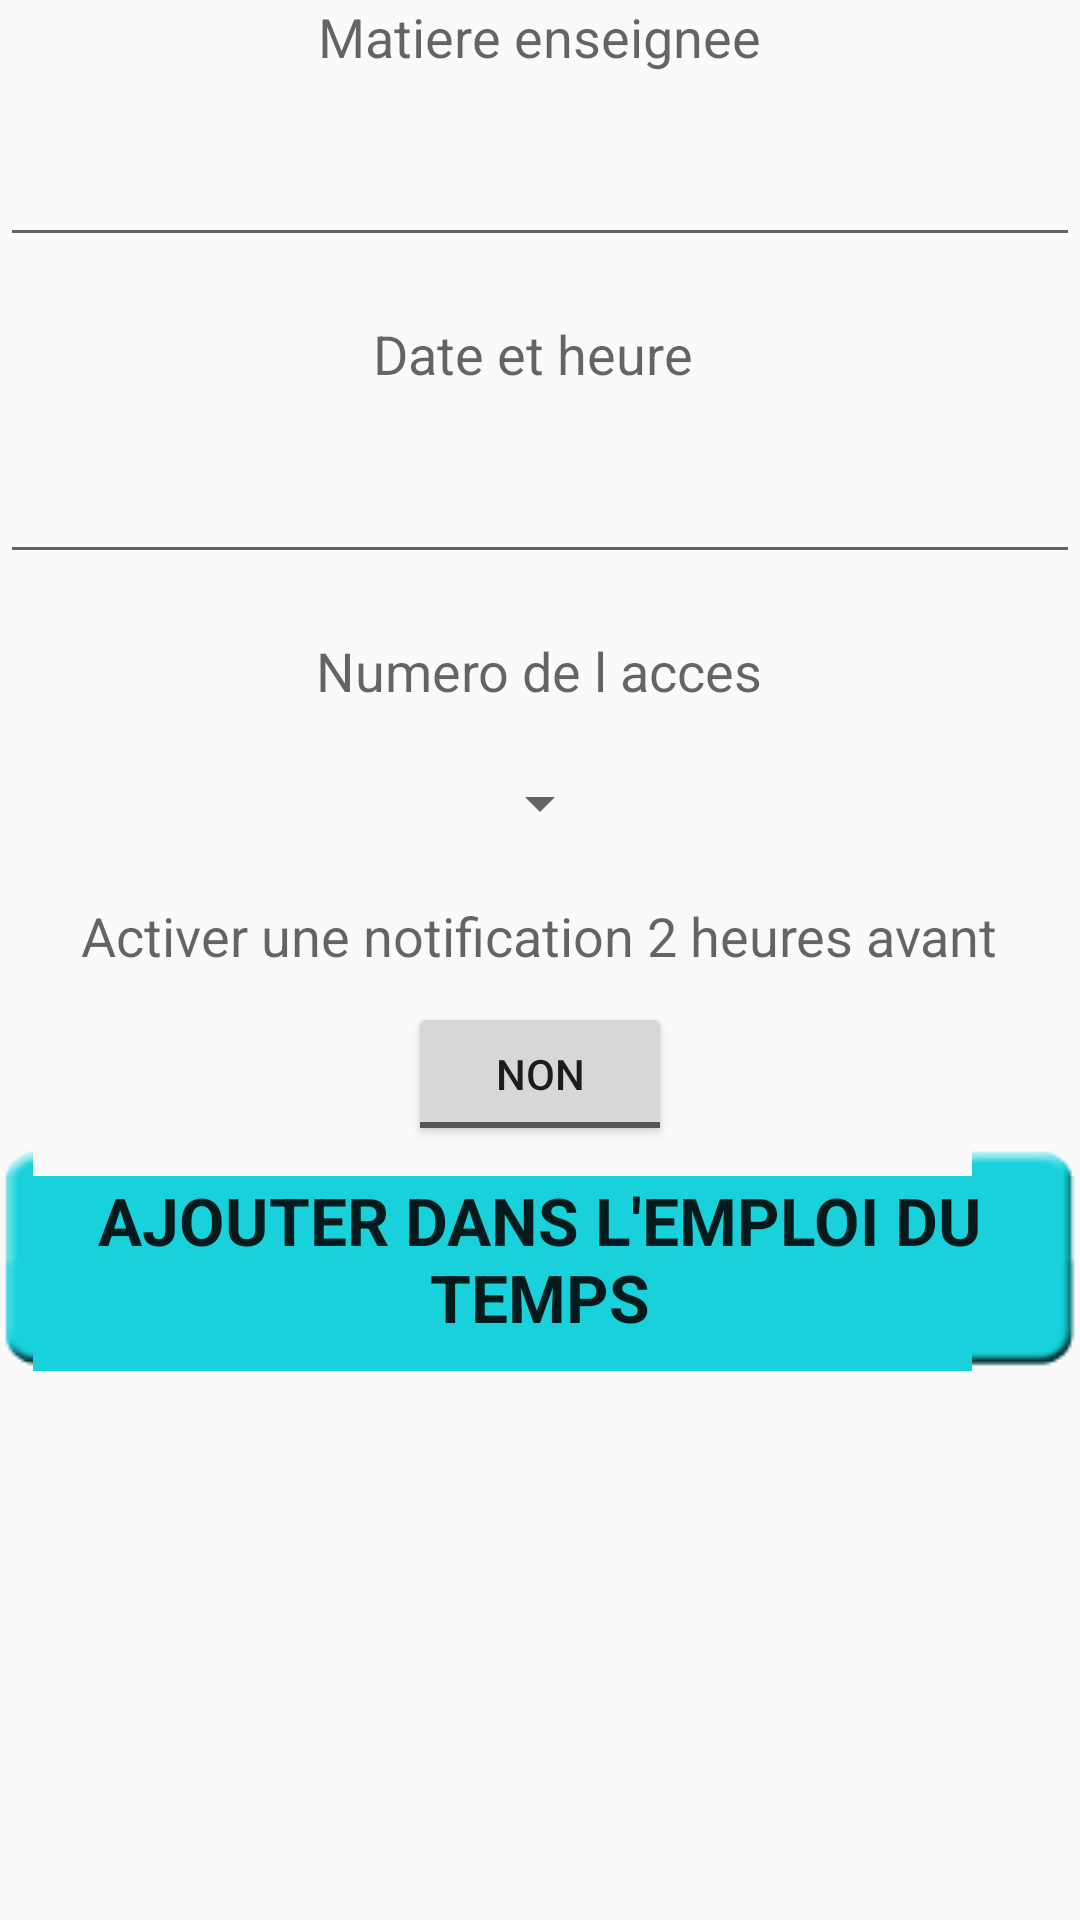

Write the Android layout XML for this screen, with the resource values it uses.
<!-- AndroidManifest.xml: application theme AppTheme -->
<!-- res/layout/my_alarm.xml -->
<?xml version="1.0" encoding="utf-8"?>
<LinearLayout xmlns:android="http://schemas.android.com/apk/res/android"
    android:orientation="vertical" android:layout_width="match_parent"
    android:layout_height="match_parent">

    <TextView
        android:layout_width="wrap_content"
        android:layout_height="wrap_content"
        android:text="Matiere enseignee"
        android:textAppearance="?android:textAppearanceMedium"
        android:id="@+id/matiereText"
        android:layout_marginBottom="20dp"
        android:layout_gravity="center_horizontal" />

    <EditText
        android:layout_width="match_parent"
        android:layout_height="wrap_content"
        android:id="@+id/editMatiere"
        android:layout_marginBottom="20dp"
        android:layout_gravity="center_horizontal" />

    <TextView
        android:layout_width="wrap_content"
        android:layout_height="wrap_content"
        android:text="Date et heure "
        android:textAppearance="?android:textAppearanceMedium"
        android:id="@+id/dateText"
        android:layout_marginBottom="20dp"
        android:layout_gravity="center_horizontal" />

    <EditText
        android:layout_width="match_parent"
        android:layout_height="wrap_content"
        android:id="@+id/editDate"
        android:layout_gravity="center_horizontal"
        android:layout_marginBottom="20dp"
        android:onClick="dateOnClick" />

    <TextView
        android:layout_width="wrap_content"
        android:layout_height="wrap_content"
        android:textAppearance="?android:textAppearanceMedium"
        android:text="Numero de l acces"
        android:id="@+id/roomText"
        android:layout_marginBottom="20dp"
        android:layout_gravity="center_horizontal" />

    <Spinner
        android:layout_width="wrap_content"
        android:layout_height="wrap_content"
        android:id="@+id/spinner"
        android:layout_gravity="center_horizontal"
        android:layout_marginBottom="20dp"
        />

    <TextView
        android:layout_width="wrap_content"
        android:layout_height="wrap_content"
        android:textAppearance="?android:textAppearanceMedium"
        android:text="Activer une notification 2 heures avant"
        android:id="@+id/alarmText"
        android:layout_marginBottom="10dp"
        android:layout_gravity="center_horizontal" />

    <ToggleButton
        android:layout_width="wrap_content"
        android:layout_height="wrap_content"
        android:text="alarm 1"
        android:layout_gravity="center_horizontal"
        android:id="@+id/toggleAlarm" android:checked="false"
        android:textOff="Non" android:textOn="Oui"/>

    <Button
        style="@style/bluebutton"
        android:text="AJOUTER DANS L'EMPLOI DU TEMPS"
        android:id="@+id/buttonRegister"
        android:layout_marginBottom="30dp"
        android:onClick="registerData"
        android:layout_gravity="center_horizontal" />


</LinearLayout>
<!-- resources referenced by this layout -->
<resources>
  <style name="bluebutton">
          <item name="android:background">@drawable/biseau_bleupress</item>
          <item name="android:textAppearance">?android:textAppearanceLarge</item>
          <item name="android:layout_width">wrap_content</item>
          <item name="android:layout_height">wrap_content</item>
          <item name="android:textStyle">bold</item>
          <item name="android:padding">10dp</item>
  
      </style>
  <style name="bluebutton.petit">
          <item name="android:padding">5dp</item>
          <item name="android:textAppearance">?android:textAppearanceSmall</item>
          <item name="android:textColor">#ffffff</item>
      </style>
  <style name="AppTheme" parent="AppTheme.Base">
          <item name="colorPrimary">@color/colorPrimary</item>
          <item name="colorPrimaryDark">@color/colorPrimaryDark</item>
          <item name="colorAccent">@color/colorAccent</item>
  
      </style>
  <!-- drawable biseau_bleupress (drawable) -->
  <?xml version="1.0" encoding="utf-8"?>
  <selector xmlns:android="http://schemas.android.com/apk/res/android">
      <item android:drawable="@drawable/biseaubleu_darken" android:state_pressed="true" />
      <item android:drawable="@drawable/biseaubleu_darken" android:state_focused="true" />
      <item android:drawable="@drawable/biseaubleu_new" />
  
  </selector>
  <style name="AppTheme.Base" parent="Theme.AppCompat.Light.NoActionBar">
          
      </style>
  <color name="colorPrimary">#2196F3</color>
  <color name="colorPrimaryDark">#1976D2</color>
  <color name="colorAccent">#4CAF50</color>
  <!-- drawable biseaubleu_darken (drawable) -->
  <?xml version="1.0" encoding="utf-8"?>
  <layer-list xmlns:android="http://schemas.android.com/apk/res/android" >
      <item>
          <bitmap android:src="@drawable/biseaubleu_new"/>
      </item>
      <item>
          <shape xmlns:android="http://schemas.android.com/apk/res/android">
              <gradient android:angle="90" android:startColor="#880f0f10" android:centerColor="#880d0d0f" android:endColor="#885d5d5e"/>
          </shape>
      </item>
  </layer-list>
</resources>
